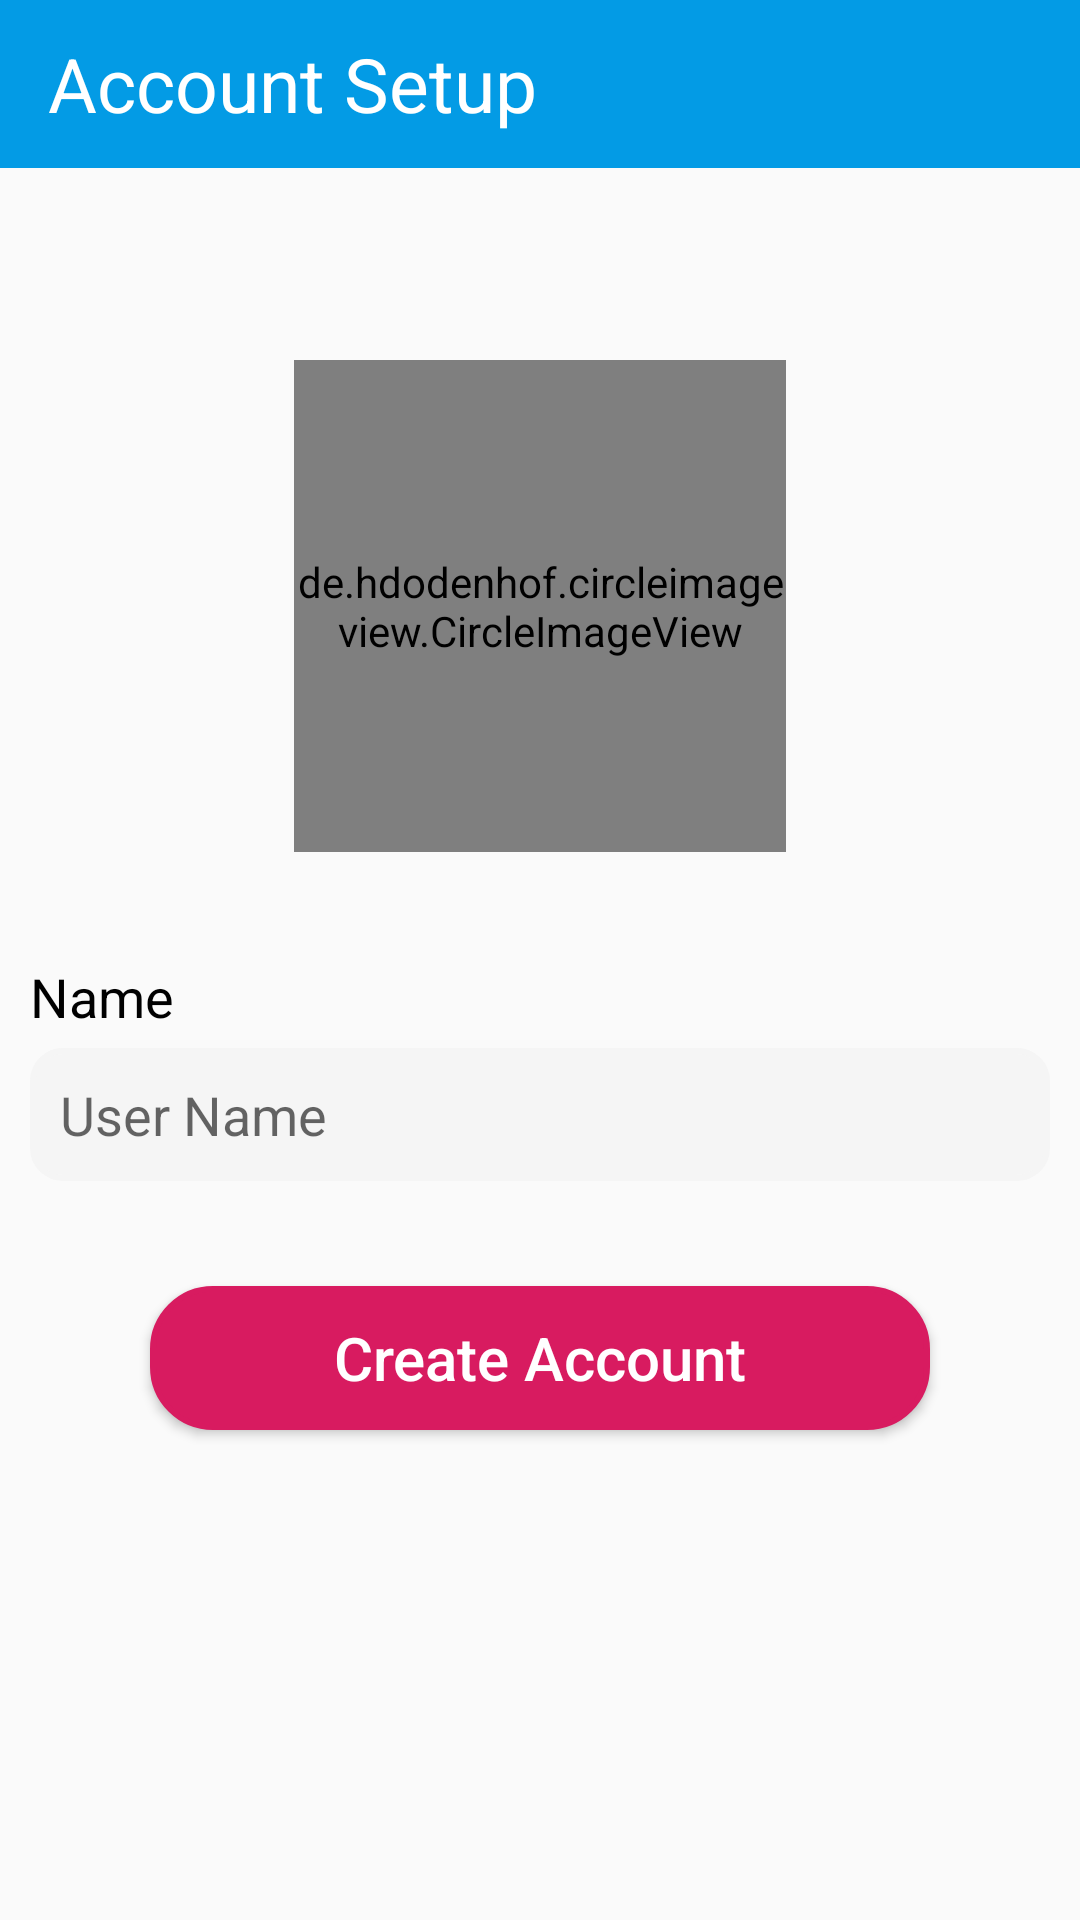

Reconstruct the res/layout file that produces this screen, plus the resources it refers to.
<!-- AndroidManifest.xml: activity theme NoActionBar -->
<!-- res/layout/activity_setup.xml -->
<?xml version="1.0" encoding="utf-8"?>
<LinearLayout xmlns:android="http://schemas.android.com/apk/res/android"
    xmlns:app="http://schemas.android.com/apk/res-auto"
    xmlns:tools="http://schemas.android.com/tools"
    android:layout_width="match_parent"
    android:layout_height="match_parent"
    android:orientation="vertical"
    tools:context=".SetupActivity">

    <androidx.appcompat.widget.Toolbar
        android:id="@+id/toolbarId"
        android:layout_width="match_parent"
        android:layout_height="?attr/actionBarSize"
        android:background="@color/NoActionBarColor">
        <TextView
            android:text="Account Setup"
            android:textSize="25dp"
            android:textStyle="normal"
            android:textColor="@color/White"
            android:layout_width="match_parent"
            android:layout_height="wrap_content" />
    </androidx.appcompat.widget.Toolbar>

    <ProgressBar
        android:id="@+id/setUpProgressBar"
        android:visibility="invisible"
        style="@style/Widget.AppCompat.ProgressBar.Horizontal"
        android:indeterminate="true"
        android:layout_marginTop="24dp"
        android:layout_width="match_parent"
        android:layout_height="wrap_content" />

    <de.hdodenhof.circleimageview.CircleImageView
        android:id="@+id/imageViewId"
        android:layout_marginTop="24dp"
        android:layout_gravity="center"
        android:src="@drawable/image_icon"
        android:layout_width="164dp"
        android:layout_height="164dp" />

    <TextView
        android:text="Name"
        android:textSize="18sp"
        android:textColor="@color/Black"
        android:layout_marginTop="36dp"
        android:layout_marginLeft="10dp"
        android:layout_width="wrap_content"
        android:layout_height="wrap_content" />
    <EditText
        android:id="@+id/userNameET"
        android:layout_marginTop="5dp"
        android:layout_marginLeft="10dp"
        android:layout_marginRight="10dp"
        android:inputType="text"
        android:singleLine="true"
        android:imeOptions="actionDone"
        android:background="@drawable/rounded_edit_text"
        android:padding="10dp"
        android:hint="User Name"
        android:backgroundTint="@color/off_white"
        android:drawableLeft="@drawable/ic_accessibility_black_24dp"
        android:textColor="@color/Black"
        android:layout_width="match_parent"
        android:layout_height="wrap_content" />

    <Button
        android:id="@+id/createAccountBtn"
        android:layout_marginTop="35dp"
        android:layout_marginRight="50dp"
        android:layout_marginLeft="50dp"
        android:layout_gravity="center"
        android:text="Create Account"
        android:textAllCaps="false"
        android:textSize="20sp"
        android:textColor="@color/White"
        android:backgroundTint="@color/colorAccent"
        android:background="@drawable/rounded_button"
        android:layout_width="match_parent"
        android:layout_height="wrap_content" />

</LinearLayout>
<!-- resources referenced by this layout -->
<resources>
  <color name="Black">#000000</color>
  <color name="NoActionBarColor">#039BE5</color>
  <color name="White">#FFFFFF</color>
  <color name="colorAccent">#D81B60</color>
  <color name="off_white">#F5F5F5</color>
  <!-- drawable rounded_button (drawable) -->
  <?xml version="1.0" encoding="utf-8"?>
  <shape xmlns:android="http://schemas.android.com/apk/res/android"
      android:shape="rectangle">
      <solid android:color="@color/White"></solid>
      <corners android:radius="20dp"></corners>
      <stroke android:color="#C9C2C2" android:width="2dp" />
  </shape>
  <!-- drawable rounded_edit_text (drawable) -->
  <?xml version="1.0" encoding="utf-8"?>
  <shape xmlns:android="http://schemas.android.com/apk/res/android"
      android:shape="rectangle">
      <solid android:color="@color/White"></solid>
      <corners android:radius="10dp"></corners>
      <stroke android:color="#C9C2C2" android:width="2dp" />
  </shape>
  <style name="NoActionBar" parent="AppTheme">
          <item name="windowNoTitle">true</item>
          <item name="windowActionBar">false</item>
      </style>
  <style name="AppTheme" parent="Theme.AppCompat.Light.DarkActionBar">
          
          <item name="colorPrimary">@color/colorPrimary</item>
          <item name="colorPrimaryDark">@color/colorPrimaryDark</item>
          <item name="colorAccent">@color/colorAccent</item>
      </style>
  <color name="colorPrimary">#1690F8</color>
  <color name="colorPrimaryDark">#00574B</color>
</resources>
